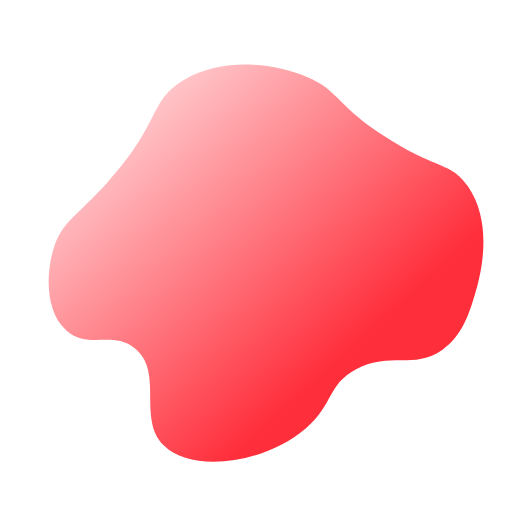
t = 0.00 s
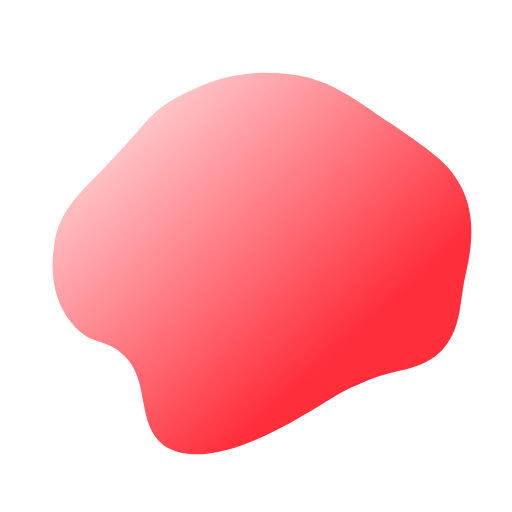
t = 0.38 s
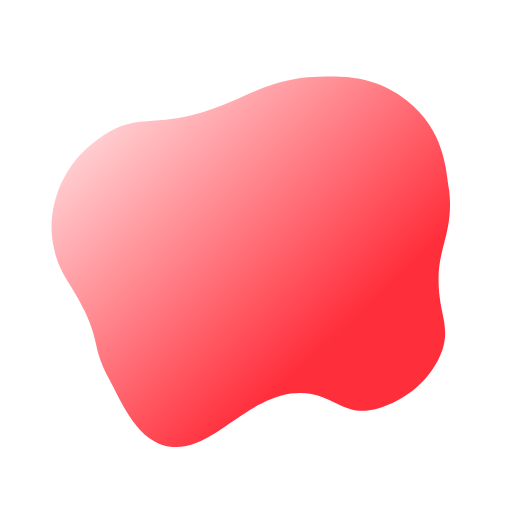
t = 1.13 s
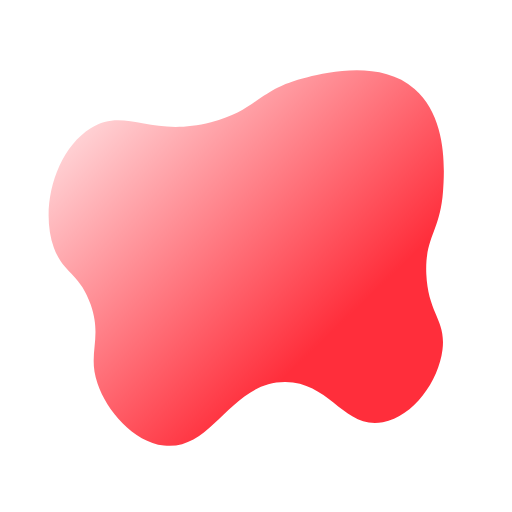
t = 1.50 s
t = 1.88 s: frame unchanged from t = 1.13 s, image omitted
t = 2.63 s: frame unchanged from t = 0.38 s, image omitted

The animated SVG that drew these frames (rendered in a browser with its animation timeline set to each time). Animation: 1 SMIL element (animate=1); one cycle of 3.00 s, repeats indefinitely.

<svg  xmlns="http://www.w3.org/2000/svg" x="0px" y="0px" viewBox="0 0 288 288"><linearGradient id="PSgrad_0" x1="70.711%" x2="0%" y1="70.711%" y2="0%"><stop stop-color="#FF2E3B" offset="0%"/><stop stop-color="#FF2E3B" stop-opacity=".05105441" offset="100%"/></linearGradient><path fill="url(#PSgrad_0)"><animate  repeatCount="indefinite" attributeName="d" dur="3s" values="M37.5,186c-12.1-10.5-11.8-32.3-7.2-46.7c4.8-15,13.1-17.8,30.1-36.7C91,68.8,83.5,56.7,103.4,45 c22.2-13.1,51.1-9.5,69.6-1.6c18.1,7.8,15.7,15.3,43.3,33.2c28.8,18.8,37.2,14.3,46.7,27.9c15.6,22.3,6.4,53.3,4.4,60.2 c-3.3,11.2-7.1,23.9-18.5,32c-16.3,11.5-29.5,0.7-48.6,11c-16.2,8.7-12.6,19.7-28.2,33.2c-22.7,19.7-63.8,25.7-79.9,9.7 c-15.2-15.1,0.3-41.7-16.6-54.9C63,186,49.7,196.7,37.5,186z;M51,171.3c-6.1-17.7-15.3-17.2-20.7-32c-8-21.9,0.7-54.6,20.7-67.1c19.5-12.3,32.8,5.5,67.7-3.4C145.2,62,145,49.9,173,43.4 c12-2.8,41.4-9.6,60.2,6.6c19,16.4,16.7,47.5,16,57.7c-1.7,22.8-10.3,25.5-9.4,46.4c1,22.5,11.2,25.8,9.1,42.6 c-2.2,17.6-16.3,37.5-33.5,40.8c-22,4.1-29.4-22.4-54.9-22.6c-31-0.2-40.8,39-68.3,35.7c-17.3-2-32.2-19.8-37.3-34.8 C48.9,198.6,57.8,191,51,171.3z;M37.5,186c-12.1-10.5-11.8-32.3-7.2-46.7c4.8-15,13.1-17.8,30.1-36.7C91,68.8,83.5,56.7,103.4,45 c22.2-13.1,51.1-9.5,69.6-1.6c18.1,7.8,15.7,15.3,43.3,33.2c28.8,18.8,37.2,14.3,46.7,27.9c15.6,22.3,6.4,53.3,4.4,60.2 c-3.3,11.2-7.1,23.9-18.5,32c-16.3,11.5-29.5,0.7-48.6,11c-16.2,8.7-12.6,19.7-28.2,33.2c-22.7,19.7-63.8,25.7-79.9,9.7 c-15.2-15.1,0.3-41.7-16.6-54.9C63,186,49.7,196.7,37.5,186z"/></path></svg>